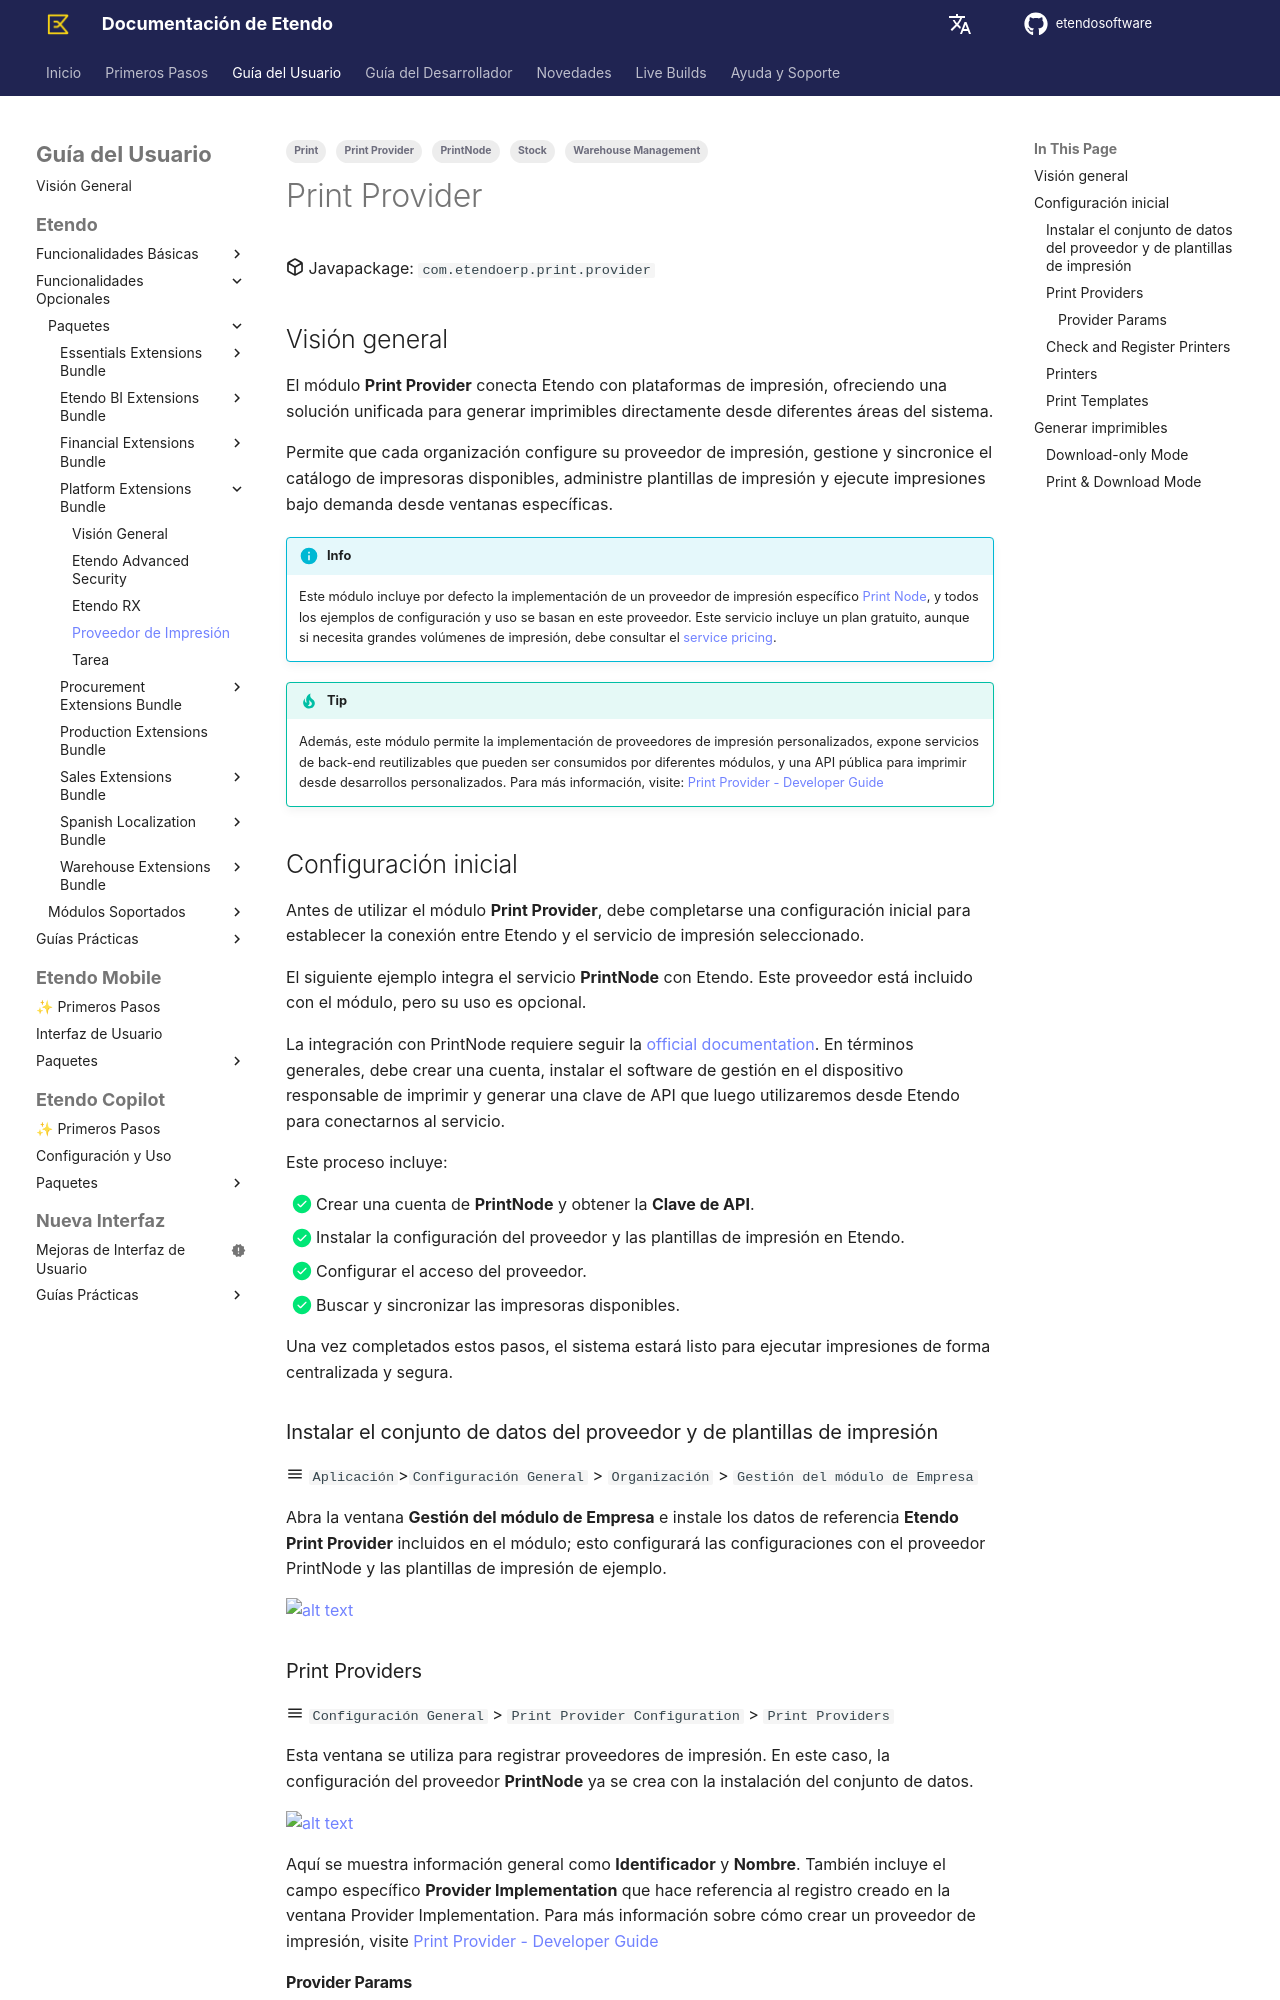

repository: etendosoftware/docs · page: es/user-guide/etendo-classic/optional-features/bundles/platform-extensions/print-provider/index.html · generator: mkdocs

---
title: Print Provider
tags:
    - Warehouse Management
    - Print Provider
    - Print
    - Stock
    - PrintNode
---

# Print Provider
:octicons-package-16: Javapackage: `com.etendoerp.print.provider`

## Visión general { #overview }

El módulo **Print Provider** conecta Etendo con plataformas de impresión, ofreciendo una solución unificada para generar imprimibles directamente desde diferentes áreas del sistema.

Permite que cada organización configure su proveedor de impresión, gestione y sincronice el catálogo de impresoras disponibles, administre plantillas de impresión y ejecute impresiones bajo demanda desde ventanas específicas.

!!! info
    Este módulo incluye por defecto la implementación de un proveedor de impresión específico [Print Node](https://www.printnode.com/){target="_blank"}, y todos los ejemplos de configuración y uso se basan en este proveedor. Este servicio incluye un plan gratuito, aunque si necesita grandes volúmenes de impresión, debe consultar el [service pricing](https://www.printnode.com/pricing){target="_blank"}.    


!!! tip
    Además, este módulo permite la implementación de proveedores de impresión personalizados, expone servicios de back-end reutilizables que pueden ser consumidos por diferentes módulos, y una API pública para imprimir desde desarrollos personalizados. Para más información, visite: [Print Provider - Developer Guide](../../../../../developer-guide/etendo-classic/bundles/platform/print-provider.md)


## Configuración inicial { #initial-setup }

Antes de utilizar el módulo **Print Provider**, debe completarse una configuración inicial para establecer la conexión entre Etendo y el servicio de impresión seleccionado.

El siguiente ejemplo integra el servicio **PrintNode** con Etendo. Este proveedor está incluido con el módulo, pero su uso es opcional.

La integración con PrintNode requiere seguir la [official documentation](https://www.printnode.com/docs){target="_blank"}. En términos generales, debe crear una cuenta, instalar el software de gestión en el dispositivo responsable de imprimir y generar una clave de API que luego utilizaremos desde Etendo para conectarnos al servicio.

Este proceso incluye:

- [x] Crear una cuenta de **PrintNode** y obtener la **Clave de API**.
- [x] Instalar la configuración del proveedor y las plantillas de impresión en Etendo.
- [x] Configurar el acceso del proveedor.
- [x] Buscar y sincronizar las impresoras disponibles.
 
Una vez completados estos pasos, el sistema estará listo para ejecutar impresiones de forma centralizada y segura.


### Instalar el conjunto de datos del proveedor y de plantillas de impresión { #install-provider-and-print-template-dataset }

:material-menu: `Aplicación`>`Configuración General` > `Organización` > `Gestión del módulo de Empresa`

Abra la ventana **Gestión del módulo de Empresa** e instale los datos de referencia **Etendo Print Provider** incluidos en el módulo; esto configurará las configuraciones con el proveedor PrintNode y las plantillas de impresión de ejemplo.

![alt text](../../../../../assets/user-guide/etendo-classic/optional-features/bundles/platform-extensions/print-provider/install-dataset.png)

### Print Providers

:material-menu: `Configuración General` > `Print Provider Configuration` > `Print Providers`

Esta ventana se utiliza para registrar proveedores de impresión. En este caso, la configuración del proveedor **PrintNode** ya se crea con la instalación del conjunto de datos.

![alt text](../../../../../assets/user-guide/etendo-classic/optional-features/bundles/platform-extensions/print-provider/print-provider-window.png)

Aquí se muestra información general como **Identificador** y **Nombre**. También incluye el campo específico **Provider Implementation** que hace referencia al registro creado en la ventana Provider Implementation. Para más información sobre cómo crear un proveedor de impresión, visite [Print Provider - Developer Guide](../../../../../developer-guide/etendo-classic/bundles/platform/print-provider.md)
